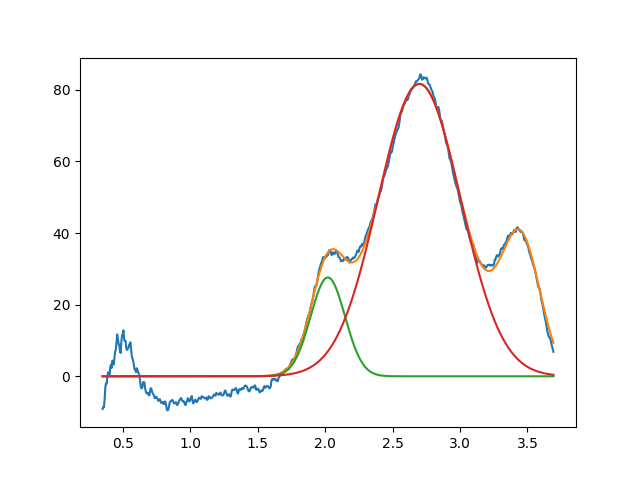

The file beside this chart, header and first rows:
2.019994434805234995e+00, 2.761331047816453577e+01, 2.999999999999998779e-01, 9.999999999999998890e-01
2.698665821410835886e+00, 8.166641723638646511e+01, 7.202673725499068036e-01, 9.999999999999998890e-01
3.450000000000000622e+00, 3.675363900036016673e+01, 3.396702348253982651e-01, 9.999999999999998890e-01
